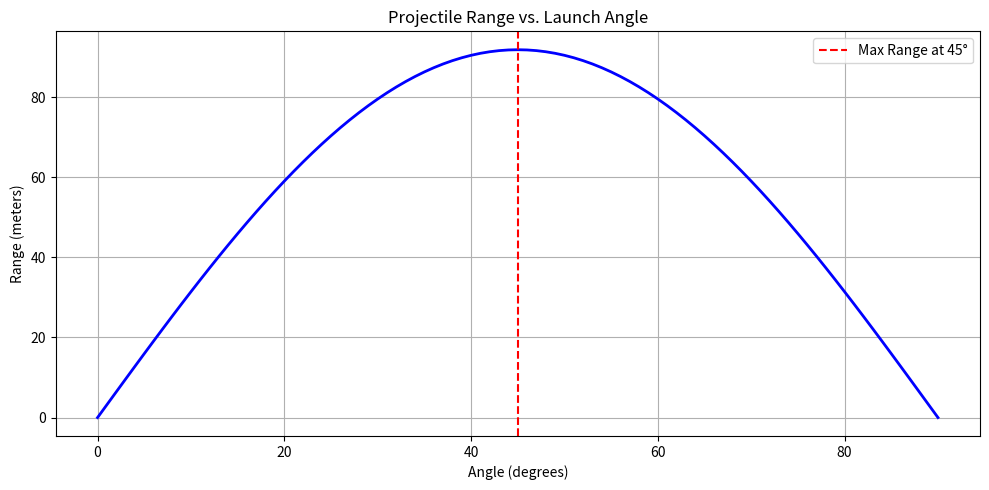

Python code for this plot:
import math
import matplotlib.pyplot as plt


g = 9.8  
initial_velocity = 30 


angles = []
ranges = []

# Loop through angles from 0 to 90 degrees
for angle in range(0, 91, 1):
    theta_rad = math.radians(angle)
    range_val = (initial_velocity ** 2) * math.sin(2 * theta_rad) / g
    angles.append(angle)
    ranges.append(range_val)


max_range = max(ranges)
optimal_angle = angles[ranges.index(max_range)]

# Plotting
plt.figure(figsize=(10, 5))
plt.plot(angles, ranges, color='blue', linewidth=2)
plt.title("Projectile Range vs. Launch Angle")
plt.xlabel("Angle (degrees)")
plt.ylabel("Range (meters)")
plt.grid(True)
plt.axvline(x=optimal_angle, color='red', linestyle='--', label=f'Max Range at {optimal_angle}°')
plt.legend()
plt.tight_layout()
plt.show()

print(f"\nThe maximum range occurs at approximately {optimal_angle} degrees.")
print(f"Maximum range: {max_range:.2f} meters")
